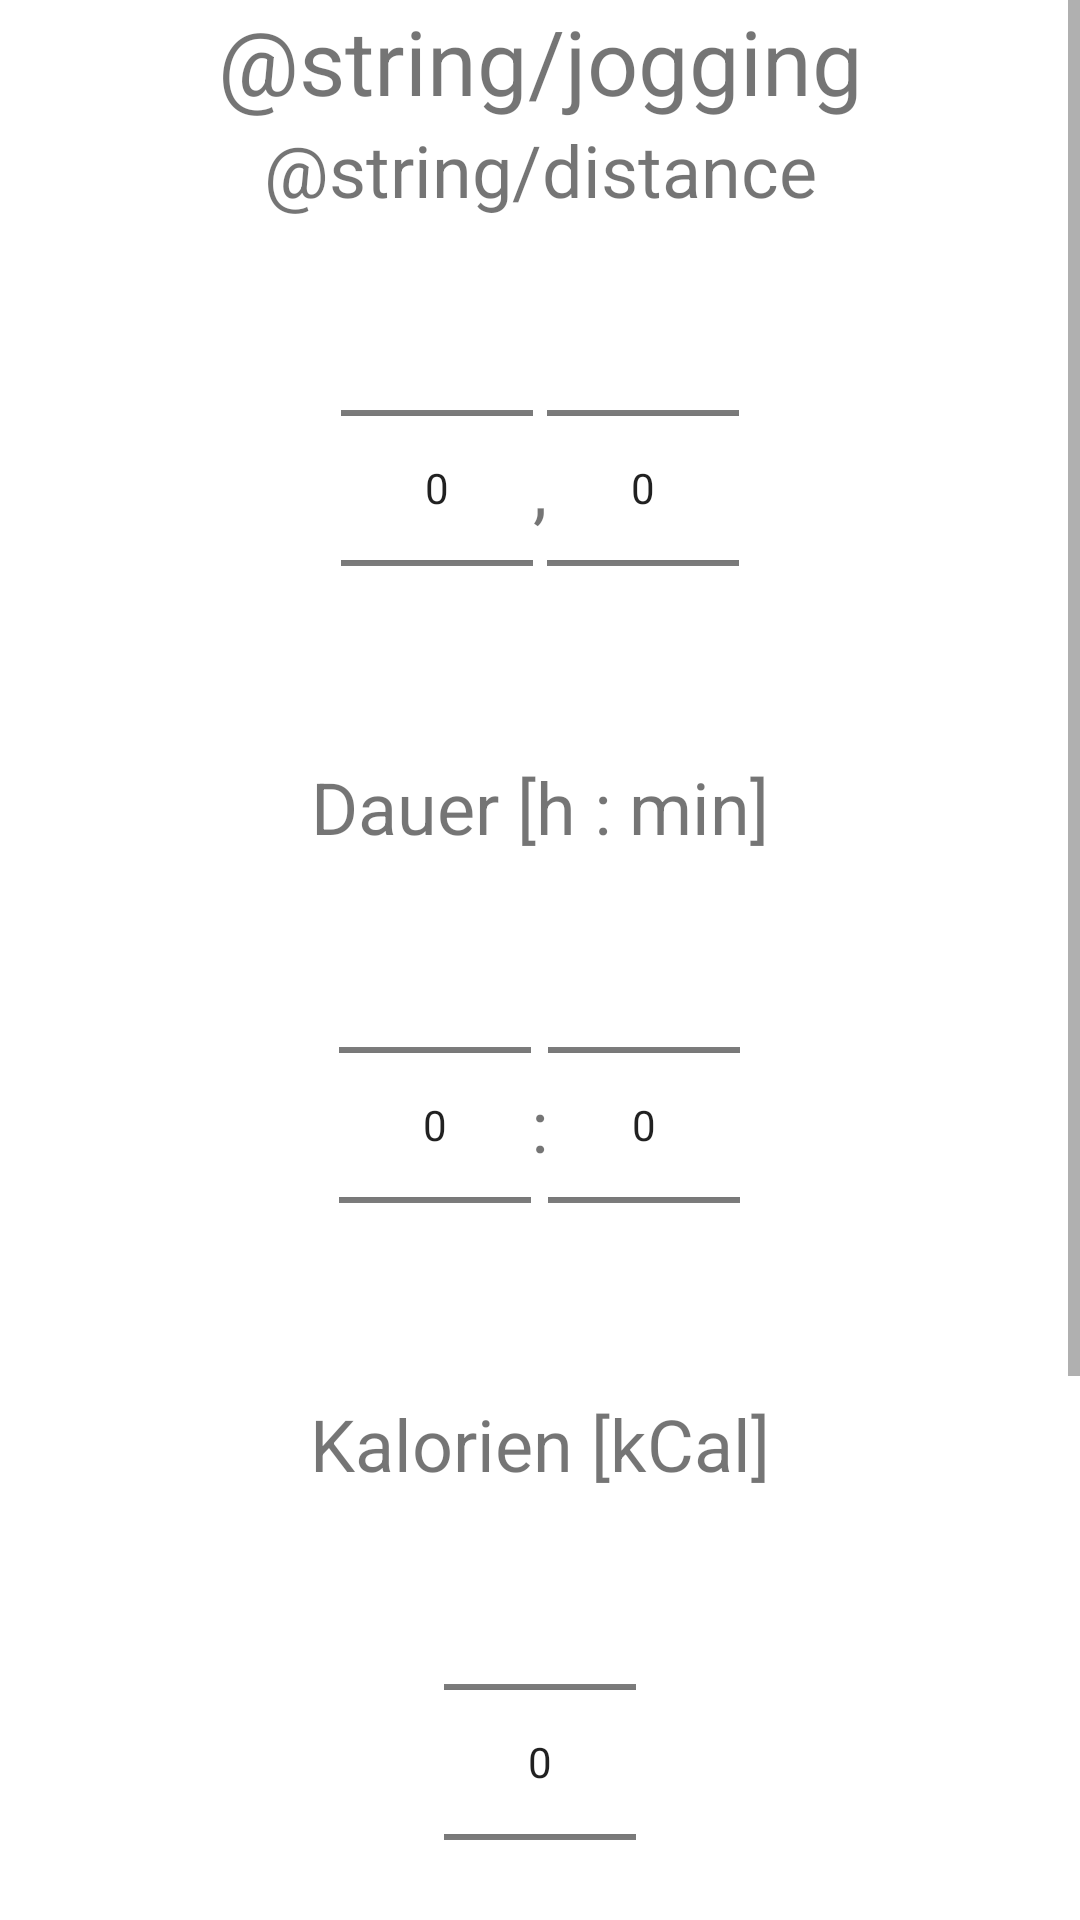

Here is an Android app screen rendered from its layout file. Give the layout XML and the strings, colors and styles it references.
<!-- AndroidManifest.xml: application theme Theme.MyFitnessLogger -->
<!-- res/layout/fragment_jogging.xml -->
<?xml version="1.0" encoding="utf-8"?>
<FrameLayout xmlns:android="http://schemas.android.com/apk/res/android"
    xmlns:tools="http://schemas.android.com/tools"
    android:layout_width="fill_parent"
    android:layout_height="fill_parent"
    tools:context=".ui.activity.JoggingFragment">

    <ScrollView
        android:layout_width="fill_parent"
        android:layout_height="fill_parent">

        <androidx.appcompat.widget.LinearLayoutCompat
            android:layout_width="match_parent"
            android:layout_height="match_parent"
            android:orientation="vertical">

            <TextView
                android:id="@+id/joggingLabel"
                android:layout_width="match_parent"
                android:layout_height="wrap_content"
                android:gravity="center_horizontal"
                android:text="@string/jogging"
                android:textSize="30sp" />

            

            <TextView
                android:id="@+id/distanceLabel"
                android:layout_width="match_parent"
                android:layout_height="wrap_content"
                android:gravity="center_horizontal"
                android:text="@string/distance"
                android:textSize="24sp" />

            <androidx.appcompat.widget.LinearLayoutCompat
                android:layout_width="match_parent"
                android:layout_height="wrap_content"
                android:gravity="center_horizontal"
                android:orientation="horizontal">

                <NumberPicker
                    android:id="@+id/distanceKm"
                    android:layout_width="wrap_content"
                    android:layout_height="wrap_content" />

                <TextView
                    android:layout_width="wrap_content"
                    android:layout_height="match_parent"
                    android:gravity="center"
                    android:text=","
                    android:textSize="24sp" />

                <NumberPicker
                    android:id="@+id/distancem"
                    android:layout_width="wrap_content"
                    android:layout_height="wrap_content" />

            </androidx.appcompat.widget.LinearLayoutCompat>

            <TextView
                android:id="@+id/DurationLabel"
                android:layout_width="match_parent"
                android:layout_height="wrap_content"
                android:gravity="center_horizontal"
                android:text="@string/duration"
                android:textSize="24sp" />

            <androidx.appcompat.widget.LinearLayoutCompat
                android:layout_width="match_parent"
                android:layout_height="wrap_content"
                android:gravity="center_horizontal"
                android:orientation="horizontal">

                <NumberPicker
                    android:id="@+id/durationHr"
                    android:layout_width="wrap_content"
                    android:layout_height="wrap_content" />

                <TextView
                    android:layout_width="wrap_content"
                    android:layout_height="match_parent"
                    android:gravity="center"
                    android:text=":"
                    android:textSize="24sp" />

                <NumberPicker
                    android:id="@+id/durationMin"
                    android:layout_width="wrap_content"
                    android:layout_height="wrap_content" />

            </androidx.appcompat.widget.LinearLayoutCompat>

            <TextView
                android:id="@+id/caloriesLabel"
                android:layout_width="match_parent"
                android:layout_height="wrap_content"
                android:gravity="center_horizontal"
                android:text="@string/calories"
                android:textSize="24sp" />

            <androidx.appcompat.widget.LinearLayoutCompat
                android:layout_width="match_parent"
                android:layout_height="wrap_content"
                android:gravity="center_horizontal"
                android:orientation="horizontal">

                <NumberPicker
                    android:id="@+id/caloriesNP"
                    android:layout_width="wrap_content"
                    android:layout_height="wrap_content" />

            </androidx.appcompat.widget.LinearLayoutCompat>

            

            <com.google.android.material.progressindicator.CircularProgressIndicator
                android:id="@+id/circularProgress"
                android:layout_width="match_parent"
                android:layout_height="wrap_content"
                android:layout_gravity="center_horizontal"
                android:indeterminate="true"
                android:visibility="invisible" />

            <Button
                android:id="@+id/SendButton"
                android:layout_width="match_parent"
                android:layout_height="wrap_content"
                android:text="Send" />

            <androidx.legacy.widget.Space
                android:layout_width="match_parent"
                android:layout_height="120dp"/>

        </androidx.appcompat.widget.LinearLayoutCompat>

    </ScrollView>
</FrameLayout>
<!-- resources referenced by this layout -->
<resources>
  <string name="calories">Kalorien [kCal]</string>
  <string name="duration">Dauer [h : min]</string>
  <style name="Theme.MyFitnessLogger" parent="Theme.MaterialComponents.DayNight.DarkActionBar">
          
          <item name="colorPrimary">@color/blue</item>
          <item name="colorPrimaryVariant">@color/darkblue</item>
          <item name="colorOnPrimary">@color/white</item>
          
          <item name="colorSecondary">@color/teal_200</item>
          <item name="colorSecondaryVariant">@color/teal_700</item>
          <item name="colorOnSecondary">@color/black</item>
          
          <item name="android:statusBarColor" tools:targetApi="l">?attr/colorPrimaryVariant</item>
          
      </style>
  <color name="blue">#FF000040</color>
  <color name="darkblue">#FF000040</color>
  <color name="white">#FFFFFFFF</color>
  <color name="teal_200">#FF03DAC5</color>
  <color name="teal_700">#FF018786</color>
  <color name="black">#FF000000</color>
</resources>
